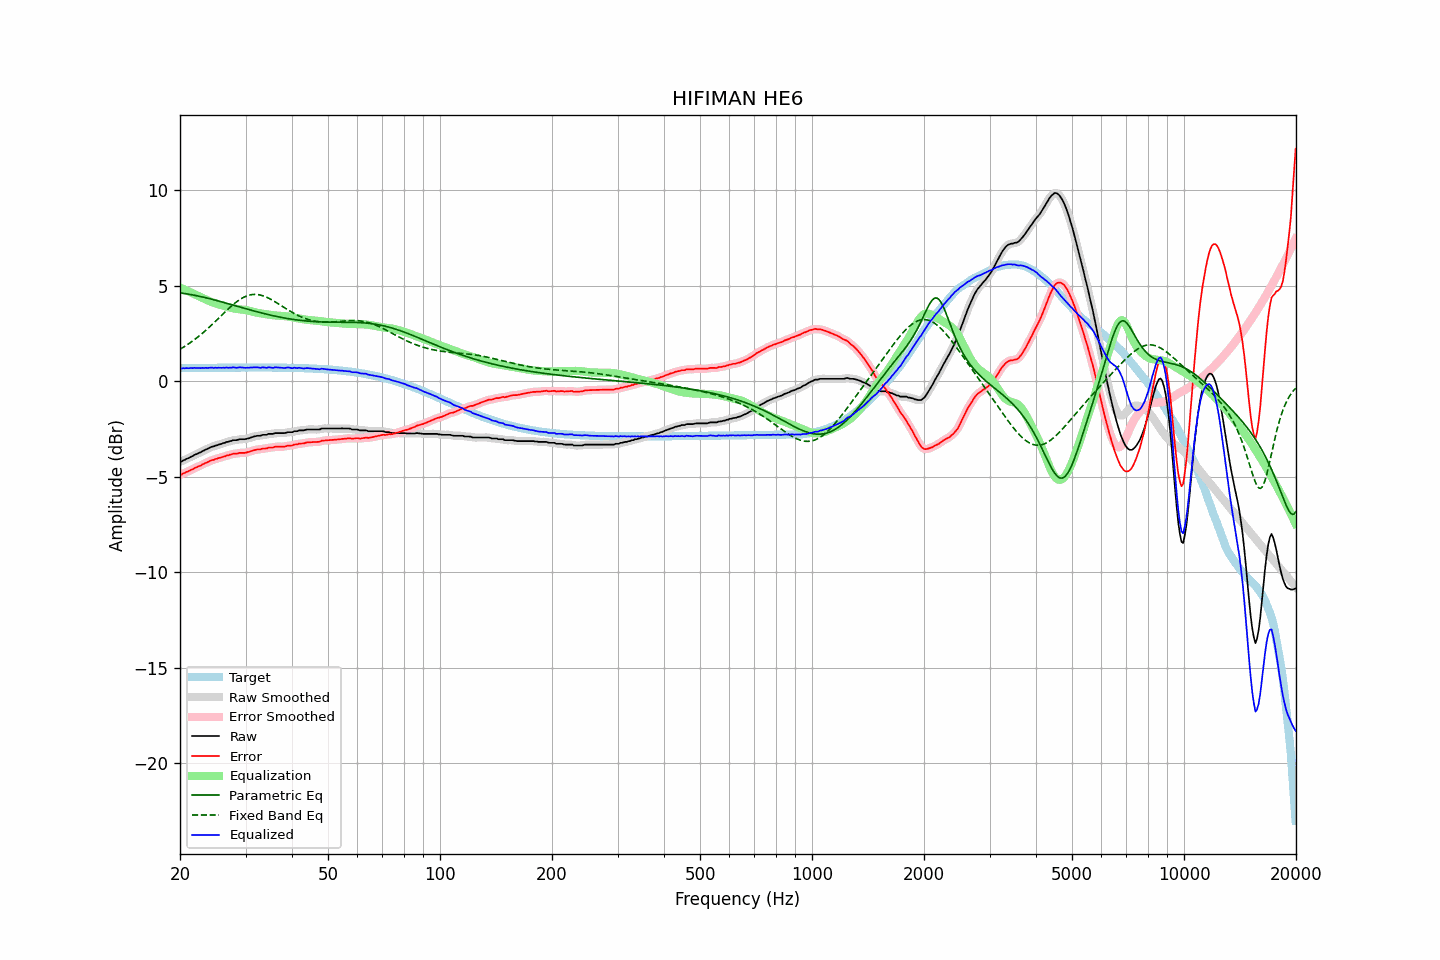

Source data for this figure (header and first rows):
frequency, raw, error, smoothed, error_smoothed, equalization, parametric_eq, fixed_band_eq, equalized_raw, equalized_smoothed, target
20.00, -4.21, -4.89, -4.22, -4.90, 4.90, 4.62, 1.67, 0.70, 0.69, 0.68
20.20, -4.21, -4.89, -4.19, -4.87, 4.87, 4.61, 1.72, 0.66, 0.68, 0.68
20.40, -4.15, -4.83, -4.15, -4.83, 4.83, 4.60, 1.77, 0.68, 0.68, 0.68
20.61, -4.12, -4.80, -4.11, -4.80, 4.79, 4.59, 1.83, 0.68, 0.68, 0.68
20.81, -4.07, -4.75, -4.07, -4.76, 4.75, 4.58, 1.88, 0.69, 0.68, 0.68
21.02, -4.04, -4.72, -4.03, -4.72, 4.72, 4.56, 1.94, 0.68, 0.68, 0.69
21.23, -4.00, -4.68, -3.99, -4.68, 4.68, 4.55, 1.99, 0.68, 0.68, 0.69
21.44, -3.95, -4.63, -3.95, -4.64, 4.64, 4.53, 2.05, 0.69, 0.69, 0.69
21.66, -3.92, -4.61, -3.91, -4.60, 4.60, 4.52, 2.11, 0.68, 0.69, 0.69
21.87, -3.86, -4.55, -3.86, -4.56, 4.56, 4.50, 2.18, 0.70, 0.69, 0.69
22.09, -3.83, -4.52, -3.82, -4.52, 4.52, 4.48, 2.24, 0.69, 0.69, 0.69
22.31, -3.79, -4.48, -3.79, -4.48, 4.48, 4.47, 2.31, 0.69, 0.69, 0.69
22.54, -3.75, -4.44, -3.75, -4.44, 4.44, 4.45, 2.37, 0.69, 0.69, 0.69
22.76, -3.72, -4.41, -3.71, -4.40, 4.40, 4.43, 2.44, 0.68, 0.69, 0.69
22.99, -3.66, -4.35, -3.66, -4.36, 4.36, 4.41, 2.52, 0.70, 0.69, 0.70
23.22, -3.63, -4.32, -3.62, -4.32, 4.32, 4.39, 2.59, 0.69, 0.70, 0.70
23.45, -3.58, -4.27, -3.58, -4.28, 4.28, 4.37, 2.66, 0.70, 0.70, 0.70
23.69, -3.55, -4.25, -3.54, -4.24, 4.24, 4.35, 2.74, 0.69, 0.70, 0.70
23.92, -3.51, -4.21, -3.50, -4.20, 4.20, 4.33, 2.81, 0.70, 0.71, 0.70
24.16, -3.46, -4.16, -3.47, -4.17, 4.17, 4.31, 2.89, 0.71, 0.70, 0.70
24.40, -3.43, -4.13, -3.43, -4.13, 4.14, 4.29, 2.97, 0.71, 0.71, 0.70
24.65, -3.42, -4.12, -3.40, -4.11, 4.11, 4.27, 3.05, 0.69, 0.70, 0.70
24.89, -3.37, -4.07, -3.38, -4.08, 4.08, 4.24, 3.13, 0.71, 0.70, 0.70
25.14, -3.36, -4.06, -3.35, -4.05, 4.05, 4.22, 3.21, 0.70, 0.70, 0.70
25.39, -3.32, -4.02, -3.32, -4.03, 4.03, 4.20, 3.30, 0.71, 0.70, 0.71
25.65, -3.30, -4.00, -3.30, -4.00, 4.00, 4.18, 3.38, 0.70, 0.70, 0.71
25.91, -3.28, -3.98, -3.27, -3.98, 3.98, 4.15, 3.46, 0.70, 0.70, 0.71
26.16, -3.24, -3.94, -3.24, -3.95, 3.95, 4.13, 3.54, 0.71, 0.71, 0.71
26.43, -3.23, -3.94, -3.22, -3.93, 3.92, 4.11, 3.62, 0.70, 0.71, 0.71
26.69, -3.18, -3.89, -3.19, -3.90, 3.90, 4.08, 3.70, 0.72, 0.71, 0.71
26.96, -3.18, -3.89, -3.17, -3.88, 3.88, 4.06, 3.78, 0.70, 0.71, 0.71
27.23, -3.14, -3.85, -3.14, -3.85, 3.85, 4.03, 3.86, 0.72, 0.71, 0.71
27.50, -3.13, -3.84, -3.12, -3.83, 3.83, 4.01, 3.94, 0.71, 0.72, 0.71
27.77, -3.09, -3.80, -3.10, -3.81, 3.81, 3.99, 4.01, 0.73, 0.72, 0.71
28.05, -3.09, -3.80, -3.09, -3.80, 3.80, 3.96, 4.08, 0.71, 0.71, 0.71
28.33, -3.09, -3.80, -3.07, -3.79, 3.79, 3.94, 4.14, 0.70, 0.71, 0.71
28.62, -3.07, -3.78, -3.06, -3.78, 3.78, 3.91, 4.21, 0.71, 0.71, 0.71
28.90, -3.04, -3.75, -3.05, -3.76, 3.77, 3.89, 4.27, 0.73, 0.72, 0.71
29.19, -3.04, -3.75, -3.04, -3.75, 3.76, 3.87, 4.32, 0.72, 0.72, 0.71
29.48, -3.04, -3.75, -3.04, -3.75, 3.75, 3.84, 4.37, 0.72, 0.72, 0.72
29.78, -3.04, -3.75, -3.03, -3.75, 3.74, 3.82, 4.41, 0.70, 0.71, 0.72
30.08, -3.03, -3.74, -3.02, -3.74, 3.73, 3.79, 4.45, 0.70, 0.70, 0.72
30.38, -3.00, -3.71, -3.00, -3.72, 3.71, 3.77, 4.48, 0.71, 0.70, 0.72
30.68, -2.99, -3.70, -2.98, -3.70, 3.69, 3.75, 4.51, 0.70, 0.71, 0.72
30.99, -2.95, -3.66, -2.95, -3.67, 3.67, 3.72, 4.52, 0.72, 0.72, 0.72
31.30, -2.93, -3.64, -2.93, -3.64, 3.65, 3.70, 4.54, 0.72, 0.72, 0.72
31.61, -2.90, -3.61, -2.90, -3.61, 3.62, 3.68, 4.54, 0.73, 0.73, 0.72
31.93, -2.88, -3.59, -2.88, -3.59, 3.60, 3.66, 4.55, 0.73, 0.73, 0.72
32.24, -2.86, -3.57, -2.86, -3.58, 3.58, 3.63, 4.54, 0.73, 0.72, 0.72
32.57, -2.86, -3.57, -2.85, -3.57, 3.57, 3.61, 4.53, 0.71, 0.71, 0.72
32.89, -2.86, -3.57, -2.84, -3.56, 3.55, 3.59, 4.51, 0.70, 0.71, 0.72
33.22, -2.82, -3.53, -2.83, -3.54, 3.54, 3.57, 4.49, 0.72, 0.71, 0.72
33.55, -2.81, -3.52, -2.82, -3.53, 3.53, 3.55, 4.46, 0.72, 0.71, 0.72
33.89, -2.81, -3.52, -2.80, -3.52, 3.52, 3.53, 4.43, 0.71, 0.72, 0.72
34.23, -2.81, -3.52, -2.79, -3.50, 3.50, 3.51, 4.39, 0.70, 0.72, 0.72
34.57, -2.76, -3.47, -2.77, -3.49, 3.49, 3.49, 4.35, 0.73, 0.72, 0.72
34.92, -2.76, -3.47, -2.76, -3.48, 3.48, 3.47, 4.31, 0.72, 0.71, 0.72
35.27, -2.76, -3.47, -2.75, -3.46, 3.46, 3.45, 4.27, 0.71, 0.71, 0.71
35.62, -2.76, -3.47, -2.74, -3.46, 3.45, 3.43, 4.22, 0.70, 0.71, 0.71
35.97, -2.72, -3.43, -2.73, -3.44, 3.45, 3.41, 4.17, 0.73, 0.72, 0.71
... 635 more rows
